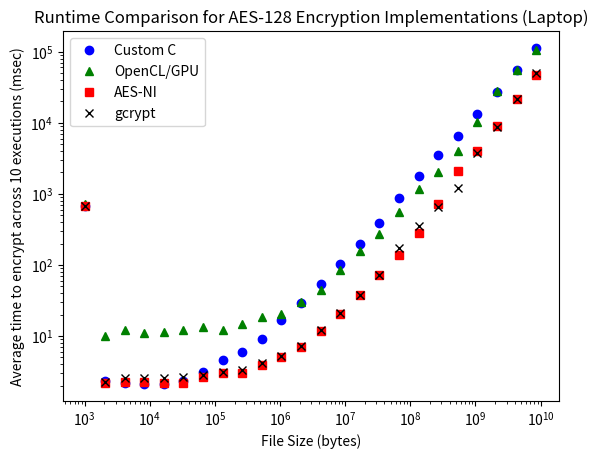
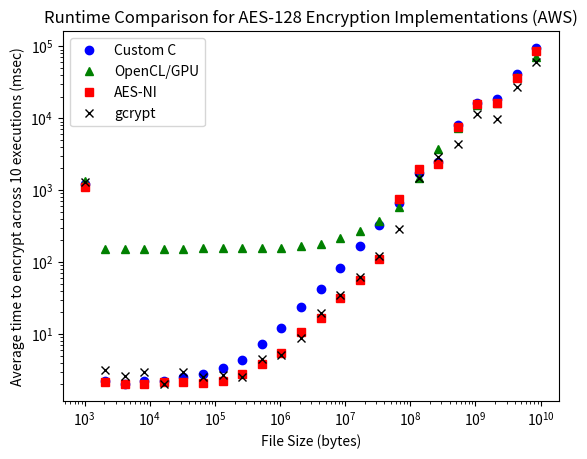

These charts were generated, in order, by the following Python code:
#!/usr/bin/env python3

# Raw data from run_bench.py output

data_laptop = {
    'bench_cl':
        {1024: 714.9351763,
         2048: 9.973813199999999,
         4096: 12.1379285,
         8192: 11.1411211,
         16384: 11.208098699999999,
         32768: 12.1022213,
         65536: 13.254444900000001,
         131072: 12.0357731,
         262144: 14.9032152,
         524288: 18.3779677,
         1048576: 20.695623899999998,
         2097152: 30.1447428,
         4194304: 44.8067392,
         8388608: 84.353669,
         16777216: 157.4932307,
         33554432: 271.41645969999996,
         67108864: 553.2066671,
         134217728: 1152.5416542,
         268435456: 2047.6750722000002,
         536870912: 3998.9797524,
         1073741824: 10116.623656700001,
         2147483648: 28060.7828893,
         4294967296: 55538.5938169,
         8589934592: 105993.3059011},
    'bench_cpu':
        {1024: 675.9844244,
         2048: 2.293824,
         4096: 2.1991169,
         8192: 2.094236,
         16384: 2.117215,
         32768: 2.3456489,
         65536: 3.135094,
         131072: 4.6234275,
         262144: 6.0444648,
         524288: 9.024349599999999,
         1048576: 16.8544278,
         2097152: 28.9208954,
         4194304: 53.123067799999994,
         8388608: 102.0494983,
         16777216: 199.658469,
         33554432: 392.7948552,
         67108864: 878.572355,
         134217728: 1809.5920859,
         268435456: 3551.7459059000003,
         536870912: 6455.883287899999,
         1073741824: 13329.644676700002,
         2147483648: 27229.8206199,
         4294967296: 54802.3657419,
         8589934592: 111838.5075323},
    'bench_gcrypt':
        {1024: 672.5972952000001,
         2048: 2.2477848,
         4096: 2.5629982,
         8192: 2.6025714,
         16384: 2.5349632,
         32768: 2.6232181,
         65536: 2.809153,
         131072: 3.135305,
         262144: 3.309894,
         524288: 4.2070246,
         1048576: 5.304045299999999,
         2097152: 7.24063,
         4194304: 12.030577,
         8388608: 21.050662199999998,
         16777216: 37.4553207,
         33554432: 71.716895,
         67108864: 174.3537698,
         134217728: 349.36911280000004,
         268435456: 653.7443117,
         536870912: 1220.6209619,
         1073741824: 3813.2259534,
         2147483648: 8645.5300064,
         4294967296: 21891.5783199,
         8589934592: 50502.702330199994},
    'bench_ni':
        {1024: 674.5758423999999,
         2048: 2.2115016,
         4096: 2.2398713,
         8192: 2.2473841,
         16384: 2.1653015,
         32768: 2.1896826000000003,
         65536: 2.6394306000000003,
         131072: 3.026367,
         262144: 3.0640382,
         524288: 3.8674564,
         1048576: 5.1390968,
         2097152: 7.0262735,
         4194304: 11.7973831,
         8388608: 20.6994241,
         16777216: 37.671381,
         33554432: 71.97144209999999,
         67108864: 140.08426219999998,
         134217728: 280.6791714,
         268435456: 724.4559192,
         536870912: 2127.6290672,
         1073741824: 4066.9754417,
         2147483648: 9147.4953689,
         4294967296: 21632.8580295,
         8589934592: 46861.815218}}


data_aws = {
    'bench_cpu': {
        1024: 1229.9503534,
         2048: 2.2260107999999996,
         4096: 1.9959506,
         8192: 2.2462106,
         16384: 2.2346307999999997,
         32768: 2.530045,
         65536: 2.7465871,
         131072: 3.3897691,
         262144: 4.384147400000001,
         524288: 7.1713414,
         1048576: 12.0541041,
         2097152: 23.7253392,
         4194304: 42.853023,
         8388608: 82.9154522,
         16777216: 167.7384455,
         33554432: 325.76840569999996,
         67108864: 651.7804775,
         134217728: 1713.5776442000001,
         268435456: 2481.1655398000003,
         536870912: 7991.3528412,
         1073741824: 16116.2894135,
         2147483648: 18445.9865462,
         4294967296: 41864.7807468,
         8589934592: 93902.0534868},
    'bench_gcrypt': {
        1024: 1284.5309742,
         2048: 3.1275612,
         4096: 2.6063376000000003,
         8192: 2.9674652999999998,
         16384: 2.0435592,
         32768: 2.9417921000000002,
         65536: 2.4823672,
         131072: 2.6727557,
         262144: 2.5347288999999997,
         524288: 4.4308757000000005,
         1048576: 5.088377599999999,
         2097152: 8.858260099999999,
         4194304: 19.54365,
         8388608: 34.3164611,
         16777216: 62.431044799999995,
         33554432: 120.1201243,
         67108864: 290.9731603,
         134217728: 1453.5810089000001,
         268435456: 2906.5366364,
         536870912: 4370.6398106999995,
         1073741824: 11464.8784995,
         2147483648: 9620.1792056,
         4294967296: 27510.5461636,
         8589934592: 59916.7093298},
    'bench_ni': {
        1024: 1110.4567253,
         2048: 2.1693521000000002,
         4096: 2.037514,
         8192: 2.0332391000000003,
         16384: 2.1482101,
         32768: 2.1577759,
         65536: 2.0981758999999998,
         131072: 2.2504001000000002,
         262144: 2.754996,
         524288: 3.8299986,
         1048576: 5.395806599999999,
         2097152: 10.7910953,
         4194304: 16.8748494,
         8388608: 31.7929109,
         16777216: 55.6157118,
         33554432: 109.8582562,
         67108864: 758.7976034,
         134217728: 1967.1918378,
         268435456: 2321.2285389,
         536870912: 7563.785796300001,
         1073741824: 15612.3785426,
         2147483648: 16452.755162,
         4294967296: 35759.0010683,
         8589934592: 87261.46745319999},
    'bench_cl': {1024: 1350.6185505,
         2048: 149.6613195,
         4096: 151.2827624,
         8192: 151.58560369999998,
         16384: 152.4997303,
         32768: 151.5155923,
         65536: 154.652712,
         131072: 154.807951,
         262144: 154.4444796,
         524288: 155.5926996,
         1048576: 158.6554714,
         2097152: 169.506609,
         4194304: 179.51425740000002,
         8388608: 213.6810303,
         16777216: 267.4837908,
         33554432: 373.068503,
         67108864: 580.9688258,
         134217728: 1464.5653985,
         268435456: 3690.9332901,
         536870912: 7393.123418,
         1073741824: 15241.4052973,
         2147483648: 16061.223650799999,
         4294967296: 37649.455326300005,
         8589934592: 71246.89045}}


import matplotlib.pyplot as plt

if __name__ == "__main__":
    datas = {"Laptop": data_laptop, "AWS": data_aws}
    
    for name, data in datas.items():
        sizes = list(data["bench_cl"].keys())
        cl_times = list(data["bench_cl"].values())
        cpu_times = list(data["bench_cpu"].values())
        ni_times = list(data["bench_ni"].values())
        gcrypt_times = list(data["bench_gcrypt"].values())

        plt.figure()
        plt.loglog(sizes, cpu_times, "bo",
                sizes, cl_times, "g^",
                sizes, ni_times, "rs",
                sizes, gcrypt_times, "kx")
        
        plt.legend(["Custom C", "OpenCL/GPU", "AES-NI", "gcrypt"])

        plt.xlabel("File Size (bytes)")
        plt.ylabel("Average time to encrypt across 10 executions (msec)");
        plt.title(f"Runtime Comparison for AES-128 Encryption Implementations ({name})")
        
        plt.show()
